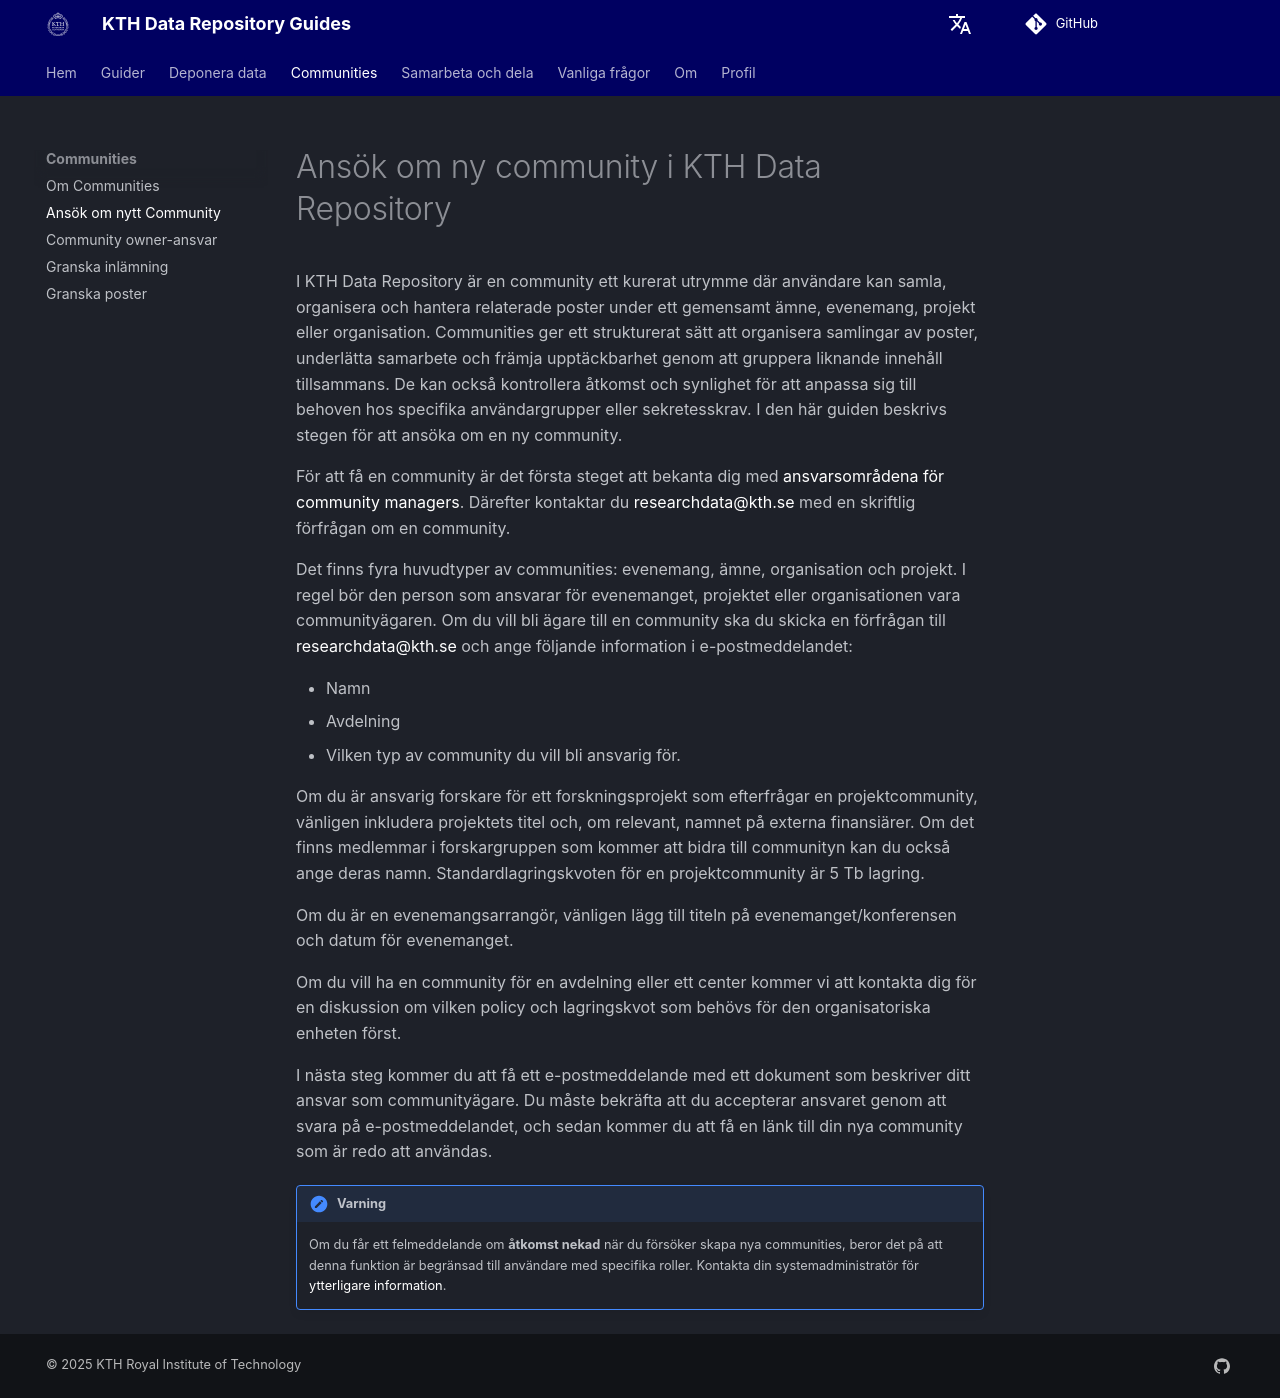

repository: KTH-Library/docs-kth-rdm · page: sv/communities/apply_new_community/index.html · generator: mkdocs

# Ansök om ny community i KTH Data Repository

I KTH Data Repository är en community ett kurerat utrymme där användare kan samla, organisera och hantera relaterade poster under ett gemensamt ämne, evenemang, projekt eller organisation. Communities ger ett strukturerat sätt att organisera samlingar av poster, underlätta samarbete och främja upptäckbarhet genom att gruppera liknande innehåll tillsammans. De kan också kontrollera åtkomst och synlighet för att anpassa sig till behoven hos specifika användargrupper eller sekretesskrav. I den här guiden beskrivs stegen för att ansöka om en ny community.

För att få en community är det första steget att bekanta dig med [ansvarsområdena för community managers](./community_owner_responsibilities.md). Därefter kontaktar du [researchdata@kth.se](mailto:researchdata@kth.se) med en skriftlig förfrågan om en community.

Det finns fyra huvudtyper av communities: evenemang, ämne, organisation och projekt. I regel bör den person som ansvarar för evenemanget, projektet eller organisationen vara communityägaren. Om du vill bli ägare till en community ska du skicka en förfrågan till [researchdata@kth.se](mailto:researchdata@kth.se) och ange följande information i e-postmeddelandet:

- Namn
- Avdelning
- Vilken typ av community du vill bli ansvarig för.

Om du är ansvarig forskare för ett forskningsprojekt som efterfrågar en projektcommunity, vänligen inkludera projektets titel och, om relevant, namnet på externa finansiärer. Om det finns medlemmar i forskargruppen som kommer att bidra till communityn kan du också ange deras namn. Standardlagringskvoten för en projektcommunity är 5 Tb lagring.

Om du är en evenemangsarrangör, vänligen lägg till titeln på evenemanget/konferensen och datum för evenemanget.

Om du vill ha en community för en avdelning eller ett center kommer vi att kontakta dig för en diskussion om vilken policy och lagringskvot som behövs för den organisatoriska enheten först.

I nästa steg kommer du att få ett e-postmeddelande med ett dokument som beskriver ditt ansvar som communityägare. Du måste bekräfta att du accepterar ansvaret genom att svara på e-postmeddelandet, och sedan kommer du att få en länk till din nya community som är redo att användas. 


!!! varning
    Om du får ett felmeddelande om **åtkomst nekad** när du försöker skapa nya communities, beror det på att denna funktion är begränsad till användare med specifika roller. Kontakta din systemadministratör för [ytterligare information](mailto:researchdata@kth.se).
